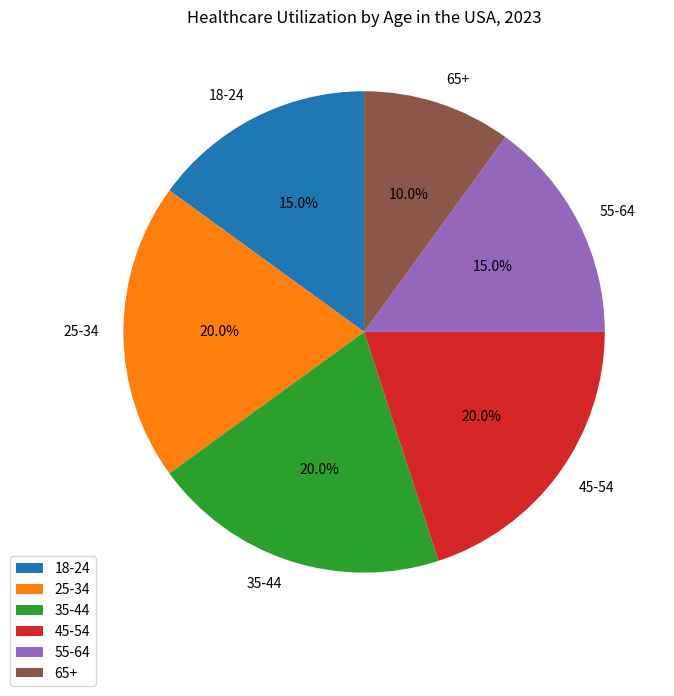

Here is the Python script that generated this plot: (Note: this script raises an exception after producing the figure.)

import matplotlib.pyplot as plt
import numpy as np

age_group = ['18-24', '25-34', '35-44', '45-54', '55-64', '65+']
percentage = [15, 20, 20, 20, 15, 10]

# create figure
fig = plt.figure(figsize=(7,7))

# plot pie chart
ax = fig.add_subplot(111)
ax.pie(percentage, labels=age_group, autopct='%1.1f%%', startangle=90,
        textprops={'fontsize': 10, 'color':'k'})

ax.set_title('Healthcare Utilization by Age in the USA, 2023')
ax.legend(labels=age_group, loc='lower left', bbox_to_anchor=(-0.1, -0.1), fontsize=10)

# adjust the layout
plt.tight_layout()

# save figure
plt.savefig('pie chart/png/323.png')

# clear the current image state
plt.clf()
